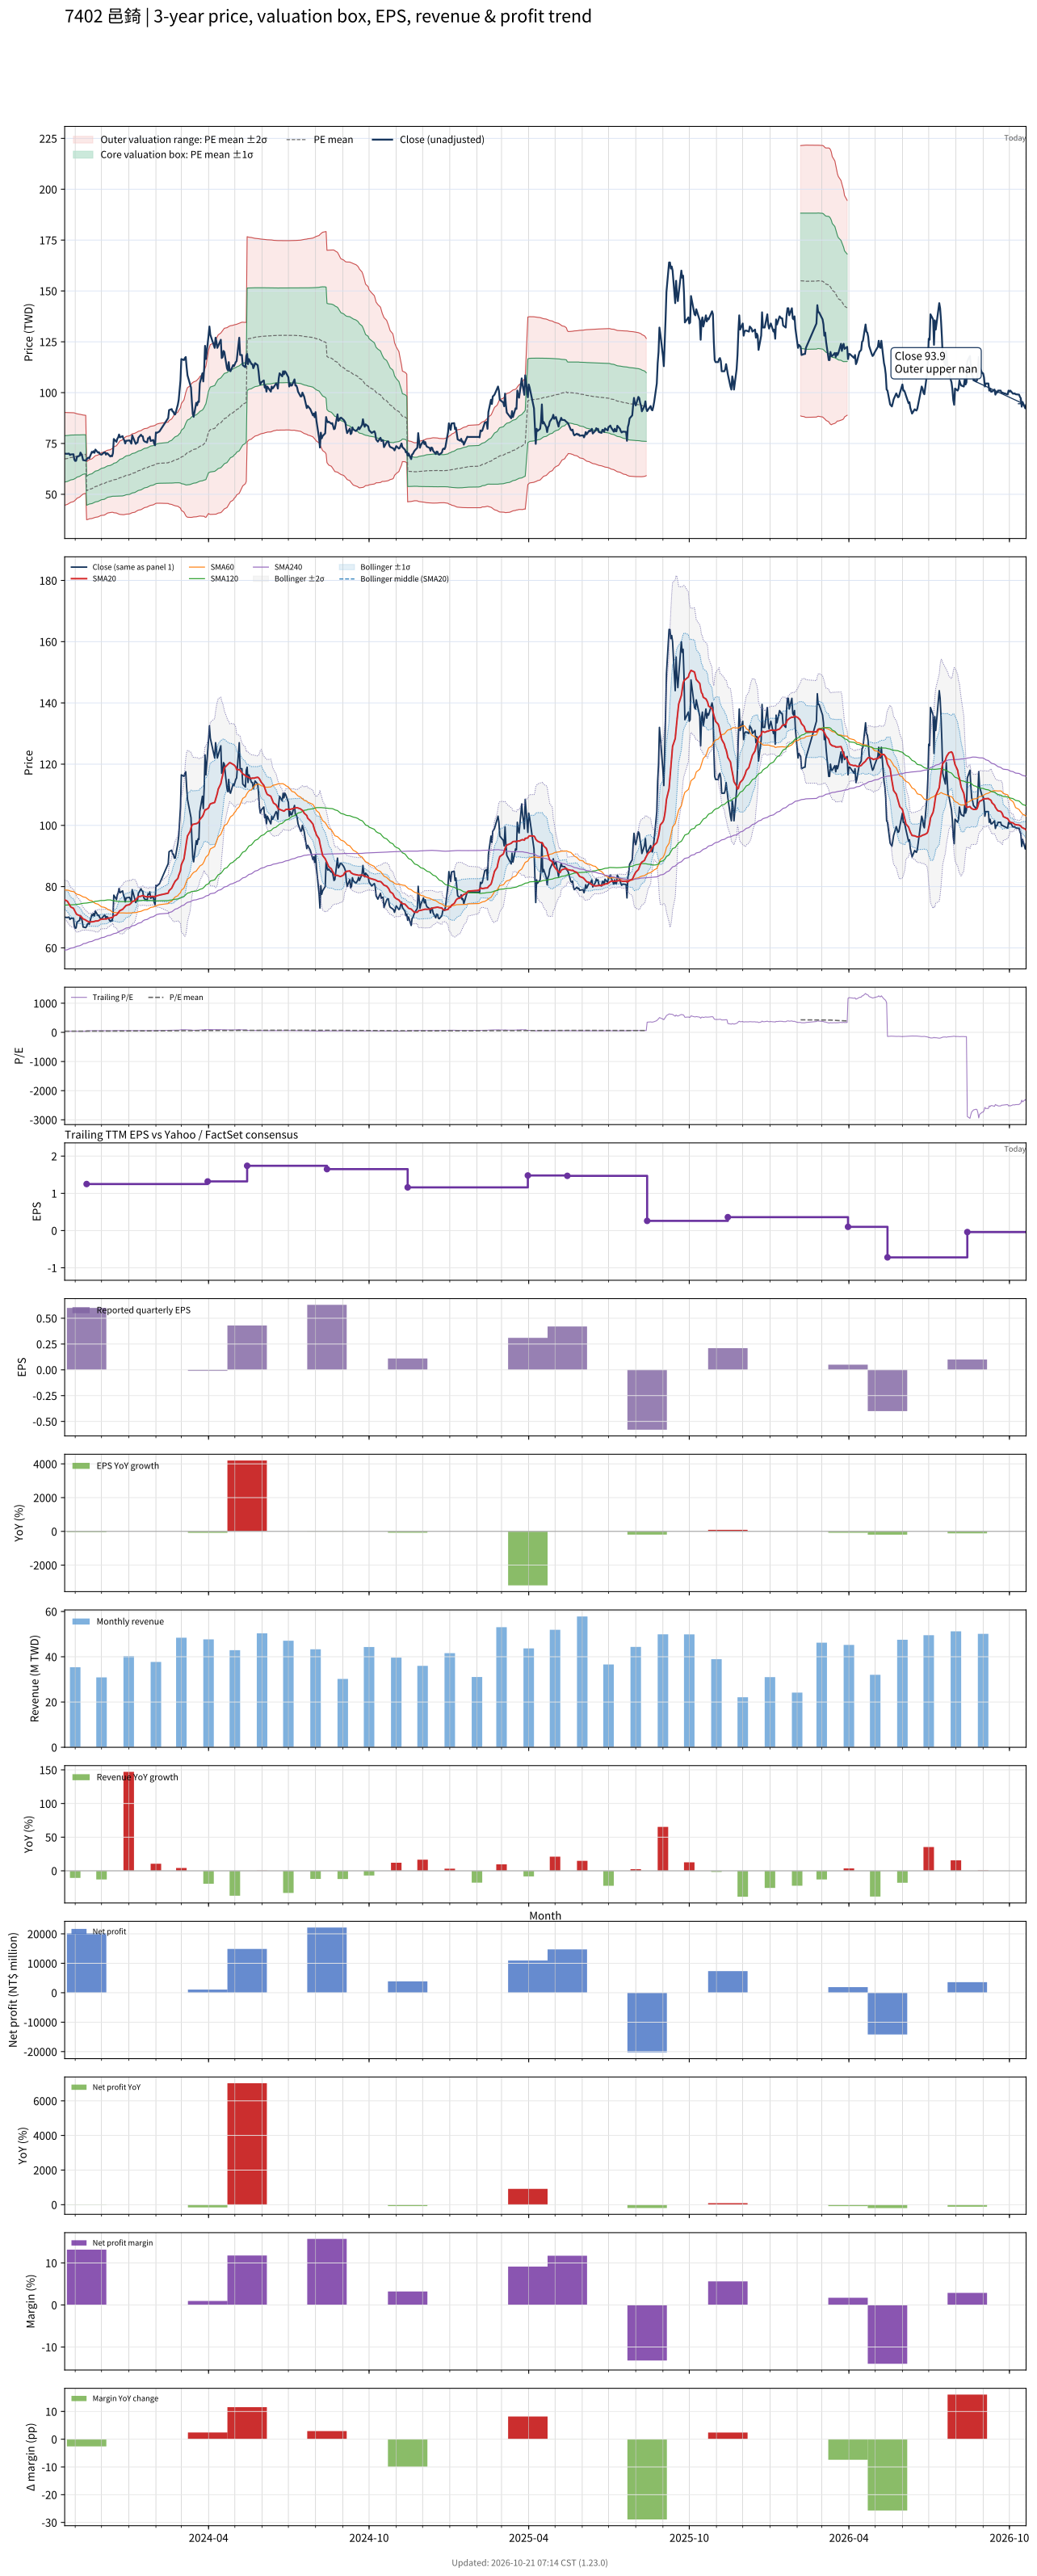

Data behind this chart, as committed beside it:
# chart-version: skill-stock-dynamic-val…
date, close, available_date, period_end, eps, ttm_eps, pe, pe_mean, pe_std, price_m2, price_m1, price_mean, price_p1, price_p2, forward_eps, forward_pe, forward_pe_mean, forward_pe_std, forward_price_m2, forward_price_m1, forward_price_mean, forward_price_p1, forward_price_p2, sma20
2023-10-20, 70, 2023-08-14, 2023-06-30, 0.72, 1.69, 41.42, 39.9, 6.749, 44.61, 56.02, 67.42, 78.83, 90.24, , , , , , , , , , 75.69
2023-10-23, 69.9, 2023-08-14, 2023-06-30, 0.72, 1.69, 41.36, 40, 6.677, 45.03, 56.31, 67.6, 78.88, 90.16, , , , , , , , , , 75.23
2023-10-24, 70, 2023-08-14, 2023-06-30, 0.72, 1.69, 41.42, 40.08, 6.637, 45.3, 56.51, 67.73, 78.95, 90.16, , , , , , , , , , 74.8
2023-10-25, 70, 2023-08-14, 2023-06-30, 0.72, 1.69, 41.42, 40.15, 6.602, 45.54, 56.7, 67.85, 79.01, 90.17, , , , , , , , , , 74.31
2023-10-26, 69.3, 2023-08-14, 2023-06-30, 0.72, 1.69, 41.01, 40.22, 6.565, 45.79, 56.88, 67.97, 79.07, 90.16, , , , , , , , , , 73.78
2023-10-27, 69.6, 2023-08-14, 2023-06-30, 0.72, 1.69, 41.18, 40.3, 6.521, 46.06, 57.08, 68.1, 79.12, 90.15, , , , , , , , , , 73.33
2023-10-30, 69.7, 2023-08-14, 2023-06-30, 0.72, 1.69, 41.24, 40.38, 6.464, 46.4, 57.33, 68.25, 79.17, 90.1, , , , , , , , , , 72.92
2023-10-31, 67.1, 2023-08-14, 2023-06-30, 0.72, 1.69, 39.7, 40.46, 6.408, 46.71, 57.54, 68.37, 79.2, 90.03, , , , , , , , , , 72.36
2023-11-01, 66.4, 2023-08-14, 2023-06-30, 0.72, 1.69, 39.29, 40.54, 6.326, 47.13, 57.82, 68.51, 79.2, 89.89, , , , , , , , , , 71.77
2023-11-02, 66.5, 2023-08-14, 2023-06-30, 0.72, 1.69, 39.35, 40.62, 6.25, 47.52, 58.08, 68.64, 79.21, 89.77, , , , , , , , , , 71.23
2023-11-03, 68.4, 2023-08-14, 2023-06-30, 0.72, 1.69, 40.47, 40.72, 6.144, 48.05, 58.44, 68.82, 79.2, 89.58, , , , , , , , , , 70.88
2023-11-06, 69, 2023-08-14, 2023-06-30, 0.72, 1.69, 40.83, 40.83, 6.029, 48.62, 58.81, 69, 79.19, 89.38, , , , , , , , , , 70.53
2023-11-07, 70.5, 2023-08-14, 2023-06-30, 0.72, 1.69, 41.72, 40.92, 5.951, 49.05, 59.1, 69.16, 79.22, 89.28, , , , , , , , , , 70.31
2023-11-08, 69.8, 2023-08-14, 2023-06-30, 0.72, 1.69, 41.3, 41.01, 5.881, 49.43, 59.37, 69.31, 79.25, 89.18, , , , , , , , , , 70.11
2023-11-09, 68.7, 2023-08-14, 2023-06-30, 0.72, 1.69, 40.65, 41.08, 5.819, 49.76, 59.6, 69.43, 79.27, 89.1, , , , , , , , , , 69.81
2023-11-10, 66.8, 2023-08-14, 2023-06-30, 0.72, 1.69, 39.53, 41.15, 5.749, 50.12, 59.83, 69.55, 79.27, 88.98, , , , , , , , , , 69.47
2023-11-13, 66.6, 2023-08-14, 2023-06-30, 0.72, 1.69, 39.41, 41.23, 5.669, 50.51, 60.09, 69.67, 79.25, 88.83, , , , , , , , , , 69.07
2023-11-14, 67, 2023-11-14, 2023-09-30, 0.6, 1.25, 53.6, 41.41, 5.712, 37.48, 44.62, 51.76, 58.9, 66.04, , , , , , , , , , 68.83
2023-11-15, 67.8, 2023-11-14, 2023-09-30, 0.6, 1.25, 54.24, 41.6, 5.761, 37.59, 44.79, 52, 59.2, 66.4, , , , , , , , , , 68.7
2023-11-16, 68, 2023-11-14, 2023-09-30, 0.6, 1.25, 54.4, 41.79, 5.802, 37.73, 44.98, 52.24, 59.49, 66.74, , , , , , , , , , 68.56
2023-11-17, 67.7, 2023-11-14, 2023-09-30, 0.6, 1.25, 54.16, 41.99, 5.816, 37.94, 45.21, 52.48, 59.75, 67.02, , , , , , , , , , 68.44
2023-11-20, 70.9, 2023-11-14, 2023-09-30, 0.6, 1.25, 56.72, 42.21, 5.868, 38.09, 45.42, 52.76, 60.09, 67.43, , , , , , , , , , 68.49
2023-11-21, 70.5, 2023-11-14, 2023-09-30, 0.6, 1.25, 56.4, 42.42, 5.917, 38.23, 45.63, 53.02, 60.42, 67.82, , , , , , , , , , 68.52
2023-11-22, 71.2, 2023-11-14, 2023-09-30, 0.6, 1.25, 56.96, 42.64, 5.967, 38.38, 45.84, 53.3, 60.76, 68.21, , , , , , , , , , 68.58
2023-11-23, 70.4, 2023-11-14, 2023-09-30, 0.6, 1.25, 56.32, 42.85, 6.005, 38.54, 46.05, 53.56, 61.06, 68.57, , , , , , , , , , 68.63
2023-11-24, 72, 2023-11-14, 2023-09-30, 0.6, 1.25, 57.6, 43.06, 6.061, 38.68, 46.25, 53.83, 61.41, 68.98, , , , , , , , , , 68.75
2023-11-27, 70.5, 2023-11-14, 2023-09-30, 0.6, 1.25, 56.4, 43.27, 6.083, 38.88, 46.49, 54.09, 61.7, 69.3, , , , , , , , , , 68.79
2023-11-28, 70.7, 2023-11-14, 2023-09-30, 0.6, 1.25, 56.56, 43.48, 6.112, 39.07, 46.71, 54.35, 61.99, 69.63, , , , , , , , , , 68.97
2023-11-29, 69.8, 2023-11-14, 2023-09-30, 0.6, 1.25, 55.84, 43.68, 6.12, 39.3, 46.95, 54.6, 62.25, 69.9, , , , , , , , , , 69.14
2023-11-30, 69.6, 2023-11-14, 2023-09-30, 0.6, 1.25, 55.68, 43.87, 6.128, 39.52, 47.18, 54.84, 62.5, 70.16, , , , , , , , , , 69.3
2023-12-01, 69.5, 2023-11-14, 2023-09-30, 0.6, 1.25, 55.6, 44.04, 6.171, 39.62, 47.34, 55.05, 62.77, 70.48, , , , , , , , , , 69.35
2023-12-04, 70.6, 2023-11-14, 2023-09-30, 0.6, 1.25, 56.48, 44.22, 6.215, 39.74, 47.51, 55.28, 63.05, 70.82, , , , , , , , , , 69.43
2023-12-05, 70.6, 2023-11-14, 2023-09-30, 0.6, 1.25, 56.48, 44.42, 6.225, 39.96, 47.74, 55.53, 63.31, 71.09, , , , , , , , , , 69.44
2023-12-06, 69.5, 2023-11-14, 2023-09-30, 0.6, 1.25, 55.6, 44.61, 6.208, 40.25, 48.01, 55.77, 63.53, 71.29, , , , , , , , , , 69.42
2023-12-07, 70.2, 2023-11-14, 2023-09-30, 0.6, 1.25, 56.16, 44.81, 6.191, 40.54, 48.28, 56.02, 63.76, 71.49, , , , , , , , , , 69.5
2023-12-08, 70, 2023-11-14, 2023-09-30, 0.6, 1.25, 56, 45, 6.179, 40.81, 48.53, 56.26, 63.98, 71.7, , , , , , , , , , 69.66
2023-12-11, 68.6, 2023-11-14, 2023-09-30, 0.6, 1.25, 54.88, 45.17, 6.181, 41, 48.73, 56.46, 64.19, 71.91, , , , , , , , , , 69.75
2023-12-12, 69, 2023-11-14, 2023-09-30, 0.6, 1.25, 55.2, 45.3, 6.222, 41.07, 48.85, 56.63, 64.41, 72.18, , , , , , , , , , 69.86
2023-12-13, 68.7, 2023-11-14, 2023-09-30, 0.6, 1.25, 54.96, 45.44, 6.252, 41.17, 48.98, 56.8, 64.61, 72.43, , , , , , , , , , 69.9
2023-12-14, 70.2, 2023-11-14, 2023-09-30, 0.6, 1.25, 56.16, 45.55, 6.322, 41.14, 49.04, 56.94, 64.84, 72.75, , , , , , , , , , 70.01
2023-12-15, 77.2, 2023-11-14, 2023-09-30, 0.6, 1.25, 61.76, 45.71, 6.487, 40.92, 49.03, 57.14, 65.25, 73.36, , , , , , , , , , 70.48
2023-12-18, 75.8, 2023-11-14, 2023-09-30, 0.6, 1.25, 60.64, 45.87, 6.615, 40.81, 49.08, 57.34, 65.61, 73.88, , , , , , , , , , 70.73
2023-12-19, 77.3, 2023-11-14, 2023-09-30, 0.6, 1.25, 61.84, 46.01, 6.773, 40.58, 49.05, 57.52, 65.98, 74.45, , , , , , , , , , 71.07
2023-12-20, 78, 2023-11-14, 2023-09-30, 0.6, 1.25, 62.4, 46.18, 6.926, 40.41, 49.07, 57.73, 66.38, 75.04, , , , , , , , , , 71.41
2023-12-21, 79.4, 2023-11-14, 2023-09-30, 0.6, 1.25, 63.52, 46.36, 7.094, 40.22, 49.08, 57.95, 66.82, 75.69, , , , , , , , , , 71.86
2023-12-22, 78, 2023-11-14, 2023-09-30, 0.6, 1.25, 62.4, 46.54, 7.227, 40.1, 49.14, 58.17, 67.21, 76.24, , , , , , , , , , 72.16
2023-12-25, 78.6, 2023-11-14, 2023-09-30, 0.6, 1.25, 62.88, 46.72, 7.358, 40.01, 49.21, 58.4, 67.6, 76.8, , , , , , , , , , 72.56
2023-12-26, 77.3, 2023-11-14, 2023-09-30, 0.6, 1.25, 61.84, 46.9, 7.464, 39.97, 49.3, 58.63, 67.96, 77.29, , , , , , , , , , 72.89
2023-12-27, 76.5, 2023-11-14, 2023-09-30, 0.6, 1.25, 61.2, 47.09, 7.54, 40.01, 49.43, 58.86, 68.28, 77.71, , , , , , , , , , 73.23
2023-12-28, 75, 2023-11-14, 2023-09-30, 0.6, 1.25, 60, 47.27, 7.587, 40.12, 49.6, 59.09, 68.57, 78.05, , , , , , , , , , 73.5
2023-12-29, 76.3, 2023-11-14, 2023-09-30, 0.6, 1.25, 61.04, 47.46, 7.639, 40.23, 49.78, 59.33, 68.88, 78.43, , , , , , , , , , 73.84
2024-01-02, 76.5, 2023-11-14, 2023-09-30, 0.6, 1.25, 61.2, 47.66, 7.684, 40.36, 49.97, 59.58, 69.18, 78.79, , , , , , , , , , 74.14
2024-01-03, 75.8, 2023-11-14, 2023-09-30, 0.6, 1.25, 60.64, 47.87, 7.7, 40.58, 50.21, 59.83, 69.46, 79.08, , , , , , , , , , 74.39
2024-01-04, 74.9, 2023-11-14, 2023-09-30, 0.6, 1.25, 59.92, 48.06, 7.705, 40.81, 50.45, 60.08, 69.71, 79.34, , , , , , , , , , 74.67
2024-01-05, 79, 2023-11-14, 2023-09-30, 0.6, 1.25, 63.2, 48.28, 7.758, 40.96, 50.65, 60.35, 70.05, 79.75, , , , , , , , , , 75.11
2024-01-08, 75.9, 2023-11-14, 2023-09-30, 0.6, 1.25, 60.72, 48.48, 7.769, 41.18, 50.89, 60.6, 70.31, 80.02, , , , , , , , , , 75.4
2024-01-09, 74.8, 2023-11-14, 2023-09-30, 0.6, 1.25, 59.84, 48.68, 7.75, 41.47, 51.16, 60.85, 70.54, 80.22, , , , , , , , , , 75.71
2024-01-10, 75.3, 2023-11-14, 2023-09-30, 0.6, 1.25, 60.24, 48.88, 7.736, 41.76, 51.43, 61.1, 70.77, 80.44, , , , , , , , , , 76.03
2024-01-11, 75.5, 2023-11-14, 2023-09-30, 0.6, 1.25, 60.4, 49.07, 7.742, 41.98, 51.65, 61.33, 71.01, 80.69, , , , , , , , , , 76.36
... 669 more rows
